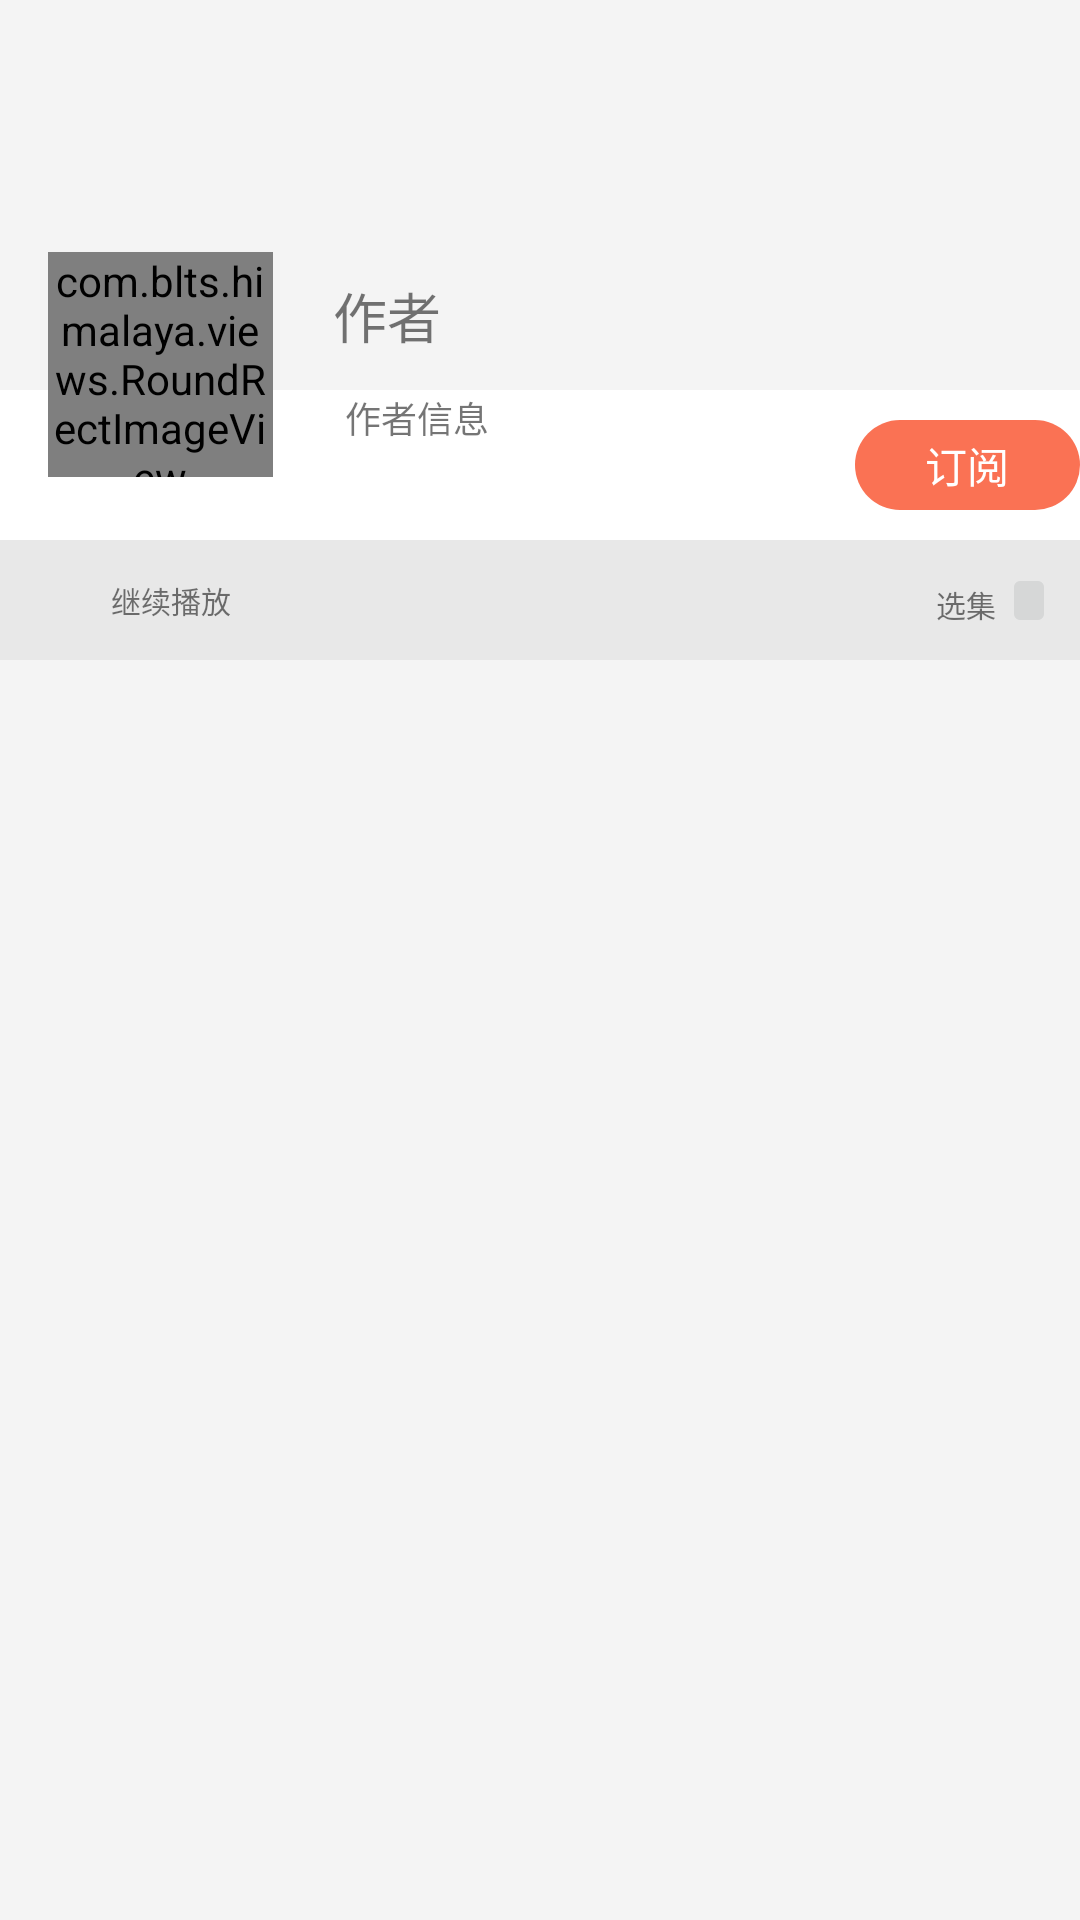

Android layout source for this screen:
<!-- AndroidManifest.xml: application theme AppTheme -->
<!-- res/layout/activity_detail.xml -->
<?xml version="1.0" encoding="utf-8"?>
<android.support.constraint.ConstraintLayout
    xmlns:android="http://schemas.android.com/apk/res/android"
    xmlns:app="http://schemas.android.com/apk/res-auto"
    xmlns:tools="http://schemas.android.com/tools"
    android:layout_width="match_parent"
    android:background="#fff4f4f4"
    android:layout_height="match_parent">

    <ImageView
        android:id="@+id/iv_large_cover"
        android:layout_width="0dp"
        android:layout_height="130dp"
        android:scaleType="fitXY"
        app:layout_constraintEnd_toEndOf="parent"
        app:layout_constraintStart_toStartOf="parent"
        app:layout_constraintTop_toTopOf="parent"
       />

    <View
        android:id="@+id/view2"
        android:layout_width="0dp"
        android:layout_height="50dp"

        android:background="@android:color/white"
        app:layout_constraintEnd_toEndOf="parent"
        app:layout_constraintHorizontal_bias="0.453"
        app:layout_constraintStart_toStartOf="parent"
        app:layout_constraintTop_toBottomOf="@+id/iv_large_cover" />

    <com.blts.himalaya.views.RoundRectImageView
        android:id="@+id/iv_small_cover"
        android:layout_width="75dp"
        android:layout_height="75dp"
        android:layout_marginStart="16dp"
        android:layout_marginTop="84dp"
        android:scaleType="fitXY"
        app:layout_constraintStart_toStartOf="@+id/view2"
        app:layout_constraintTop_toTopOf="parent" />

    <TextView
        android:id="@+id/tv_album_title"
        android:layout_width="wrap_content"
        android:layout_height="wrap_content"
        android:layout_marginStart="20dp"
        android:layout_marginTop="92dp"
        android:text="作者"
        android:textSize="18sp"
        app:layout_constraintStart_toEndOf="@+id/iv_small_cover"
        app:layout_constraintTop_toTopOf="parent" />

    <TextView
        android:id="@+id/tv_album_author"
        android:layout_width="wrap_content"
        android:layout_height="wrap_content"
        android:layout_marginStart="24dp"
        android:layout_marginTop="12dp"
        android:text="作者信息"
        android:textSize="12sp"
        app:layout_constraintStart_toEndOf="@+id/iv_small_cover"
        app:layout_constraintTop_toBottomOf="@+id/tv_album_title" />

    <TextView
        android:id="@+id/detail_sub_btn"
        android:layout_width="75dp"
        android:layout_height="30dp"
        android:background="@drawable/shape_subscription_bg"
        android:gravity="center"
        android:text="订阅"
        android:textColor="@android:color/white"
        app:layout_constraintBottom_toBottomOf="@+id/view2"
        app:layout_constraintEnd_toEndOf="@+id/view2"
        app:layout_constraintTop_toTopOf="@+id/view2" />

    <View
        android:id="@+id/view3"
        android:layout_width="0dp"
        android:layout_height="40dp"
        android:background="#e8e8e8"
        app:layout_constraintStart_toStartOf="parent"
        app:layout_constraintTop_toBottomOf="@+id/view2" />

    <ImageView
        android:id="@+id/detail_play_control"
        android:layout_width="19dp"
        android:layout_height="19dp"
        android:layout_marginStart="10dp"
        app:layout_constraintBottom_toBottomOf="@+id/view3"
        app:layout_constraintStart_toStartOf="parent"
        app:layout_constraintTop_toTopOf="@+id/view3"
        android:src="@mipmap/play_black_normal" />

    <TextView
        android:id="@+id/play_control_tv"
        android:layout_width="wrap_content"
        android:layout_height="wrap_content"
        android:layout_marginStart="8dp"
        android:text="继续播放"
        android:textSize="10sp"
        app:layout_constraintBottom_toBottomOf="@+id/view3"
        app:layout_constraintStart_toEndOf="@+id/detail_play_control"
        app:layout_constraintTop_toTopOf="@+id/view3" />

    <ImageButton
        android:id="@+id/imageButton"
        android:layout_width="18dp"
        android:layout_height="25dp"
        android:layout_marginEnd="8dp"
        android:scaleType="fitXY"
        app:layout_constraintBottom_toBottomOf="@+id/view3"
        app:layout_constraintEnd_toEndOf="@+id/view3"
        app:layout_constraintTop_toTopOf="@+id/view3"
        app:srcCompat="@mipmap/arrow_icon" />

    <TextView
        android:id="@+id/textView6"
        android:layout_width="wrap_content"
        android:layout_height="wrap_content"
        android:layout_marginEnd="2dp"
        android:text="选集"
        android:textSize="10sp"
        app:layout_constraintBottom_toBottomOf="@+id/view3"
        app:layout_constraintEnd_toStartOf="@+id/imageButton"
        app:layout_constraintTop_toTopOf="@+id/view3"
        app:layout_constraintVertical_bias="0.551" />


    <FrameLayout
        android:id="@+id/detail_list_container"
        android:layout_width="0dp"
        android:layout_height="0dp"
        app:layout_constraintBottom_toBottomOf="parent"
        app:layout_constraintEnd_toEndOf="parent"
        app:layout_constraintStart_toStartOf="parent"
        app:layout_constraintTop_toBottomOf="@+id/view3">

    </FrameLayout>
</android.support.constraint.ConstraintLayout>
<!-- resources referenced by this layout -->
<resources>
  <!-- drawable shape_subscription_bg (drawable) -->
  <?xml version="1.0" encoding="utf-8"?>
  <shape xmlns:android="http://schemas.android.com/apk/res/android">
      <solid android:color="@color/main_color"/>
      <size android:width="75dp" android:height="30dp"/>
      <corners android:radius="15dp"/>
  </shape>
  <style name="AppTheme" parent="Theme.AppCompat.Light.NoActionBar">
          
          <item name="colorPrimary">@color/main_color</item>
          <item name="colorPrimaryDark">@color/main_color</item>
          <item name="colorAccent">@color/main_color</item>
      </style>
  <color name="main_color">#fa7254</color>
</resources>
